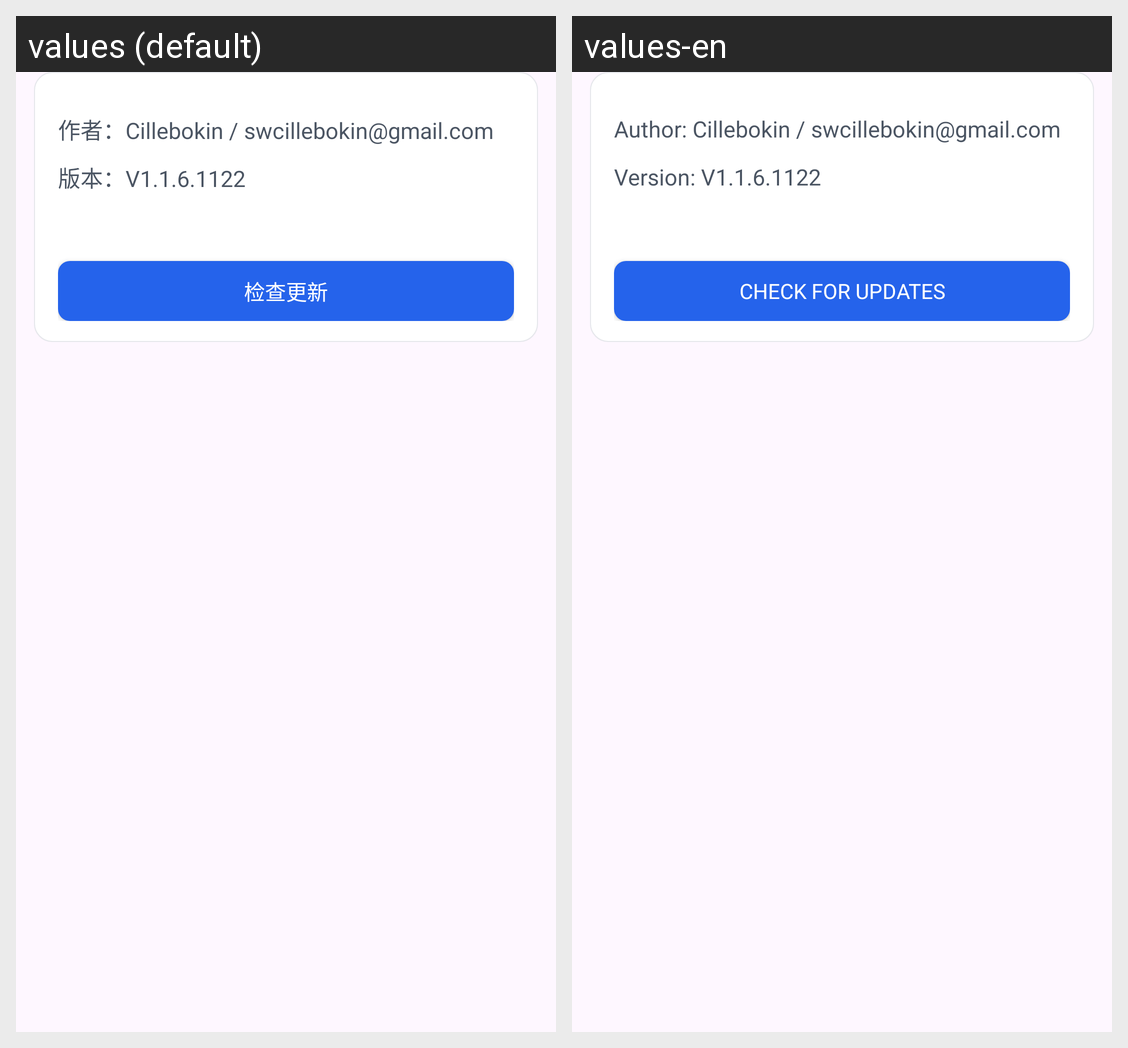

For this localized Android screen grid, give each drawn string resource with its value in every locale shown.
Android screen res/layout/settings_section_about.xml rendered under 2 locales, left to right: values (default), values-en. Device: Nexus 5 (rendered at 1080×1920; each locale shown at half size, 540×960, under a caption strip naming it); theme Theme.ComicLab.
Strings drawn on this screen, with the default value and each locale's value (text and hints the layout hard-codes, and strings that could not be matched under every locale, appear in the picture but are not listed):

app_author
  values: 作者：Cillebokin / swcillebokin@gmail.com
  values-en: Author: Cillebokin / swcillebokin@gmail.com

app_version
  values: 版本：V1.1.6.1122
  values-en: Version: V1.1.6.1122

check_updates
  values: 检查更新
  values-en: Check for updates
